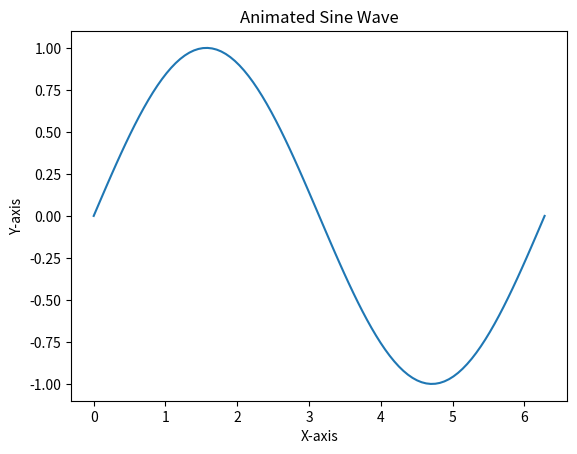

Write the Python code that produced this figure.
import matplotlib.pyplot as plt
import numpy as np
from matplotlib.animation import FuncAnimation

fig, ax = plt.subplots()
x = np.linspace(0, 2 * np.pi, 100)
line, = ax.plot(x, np.sin(x))

def animate(frame):
    line.set_ydata(np.sin(x + frame / 10))
    return line,

ani = FuncAnimation(fig, animate, frames=100, interval=50)
plt.title("Animated Sine Wave")
plt.xlabel("X-axis")
plt.ylabel("Y-axis")
plt.show()